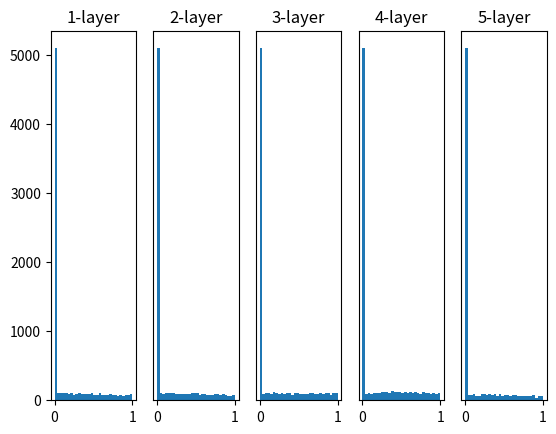

The matplotlib source for this figure:
# coding: utf-8
import numpy as np
import matplotlib.pyplot as plt


def sigmoid(x):
    return 1 / (1 + np.exp(-x))


def ReLU(x):
    return np.maximum(0, x)


def tanh(x):
    return np.tanh(x)
    
input_data = np.random.randn(100, 100)  # 1000개의 데이터
node_num = 100  # 각 은닉층의 노드(뉴런) 수
hidden_layer_size = 5  # 은닉층이 5개
activations = {}  # 이곳에 활성화 결과를 저장

x = input_data

for i in range(hidden_layer_size):
    if i != 0:
        x = activations[i-1]

    # 초깃값을 다양하게 바꿔가며 실험해보자！
    #w = np.random.randn(node_num, node_num) * 1
    #w = np.random.randn(node_num, node_num) * 0.01
    #w = np.random.randn(node_num, node_num) * np.sqrt(1.0 / node_num)
    w = np.random.randn(node_num, node_num) * np.sqrt(2.0 / node_num)


    a = np.dot(x, w)


    # 활성화 함수도 바꿔가며 실험해보자！
    #z = sigmoid(a)
    z = ReLU(a)
    #z = tanh(a)

    activations[i] = z

# 히스토그램 그리기
for i, a in activations.items():
    plt.subplot(1, len(activations), i+1)
    plt.title(str(i+1) + "-layer")
    if i != 0: plt.yticks([], [])
    # plt.xlim(0.1, 1)
    # plt.ylim(0, 7000)
    plt.hist(a.flatten(), 30, range=(0,1))
plt.show()
